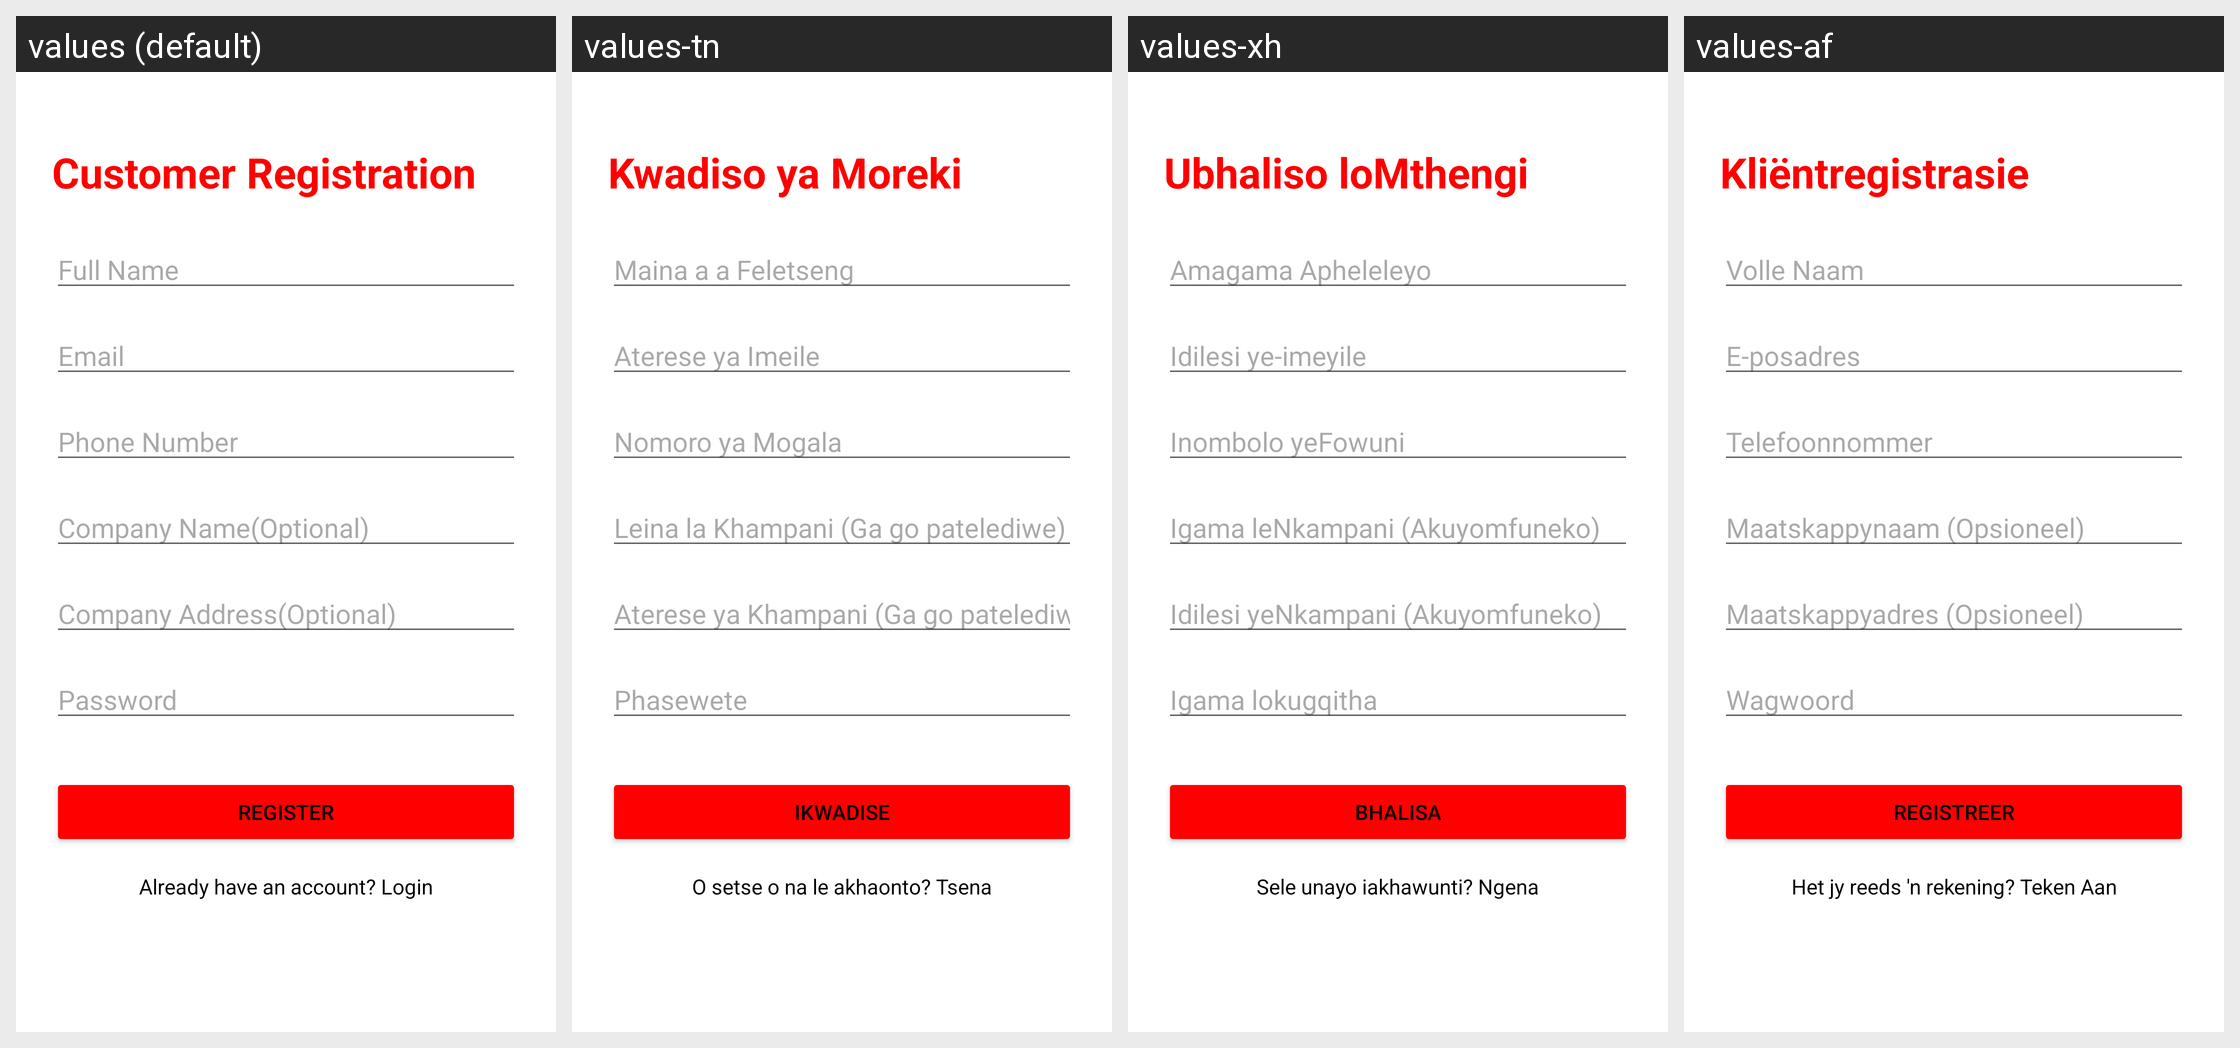

Here is an Android app screen in its default locale and in the app's own translations. Write out the translated-string differences for the strings that appear on this screen.
Android screen res/layout/activity_register_customer.xml rendered under 4 locales, left to right: values (default), values-tn, values-xh, values-af. Device: Nexus 5 (rendered at 1080×1920; each locale shown at half size, 540×960, under a caption strip naming it); theme Theme.PeAirbrakes.
Strings drawn on this screen, with the default value and each locale's value (text and hints the layout hard-codes, and strings that could not be matched under every locale, appear in the picture but are not listed):

customer_reg_title
  values: Customer Registration
  values-tn: Kwadiso ya Moreki
  values-xh: Ubhaliso loMthengi
  values-af: Kliëntregistrasie

full_name_hint
  values: Full Name
  values-tn: Maina a a Feletseng
  values-xh: Amagama Apheleleyo
  values-af: Volle Naam

email_hint
  values: Email
  values-tn: Aterese ya Imeile
  values-xh: Idilesi ye-imeyile
  values-af: E-posadres

phone_hint
  values: Phone Number
  values-tn: Nomoro ya Mogala
  values-xh: Inombolo yeFowuni
  values-af: Telefoonnommer

company_name_hint
  values: Company Name(Optional)
  values-tn: Leina la Khampani (Ga go patelediwe)
  values-xh: Igama leNkampani (Akuyomfuneko)
  values-af: Maatskappynaam (Opsioneel)

company_address_hint
  values: Company Address(Optional)
  values-tn: Aterese ya Khampani (Ga go patelediwe)
  values-xh: Idilesi yeNkampani (Akuyomfuneko)
  values-af: Maatskappyadres (Opsioneel)

password_hint
  values: Password
  values-tn: Phasewete
  values-xh: Igama lokugqitha
  values-af: Wagwoord

register_title
  values: Register
  values-tn: Ikwadise
  values-xh: Bhalisa
  values-af: Registreer

already_have_account
  values: Already have an account? Login
  values-tn: O setse o na le akhaonto? Tsena
  values-xh: Sele unayo iakhawunti? Ngena
  values-af: Het jy reeds 'n rekening? Teken Aan
